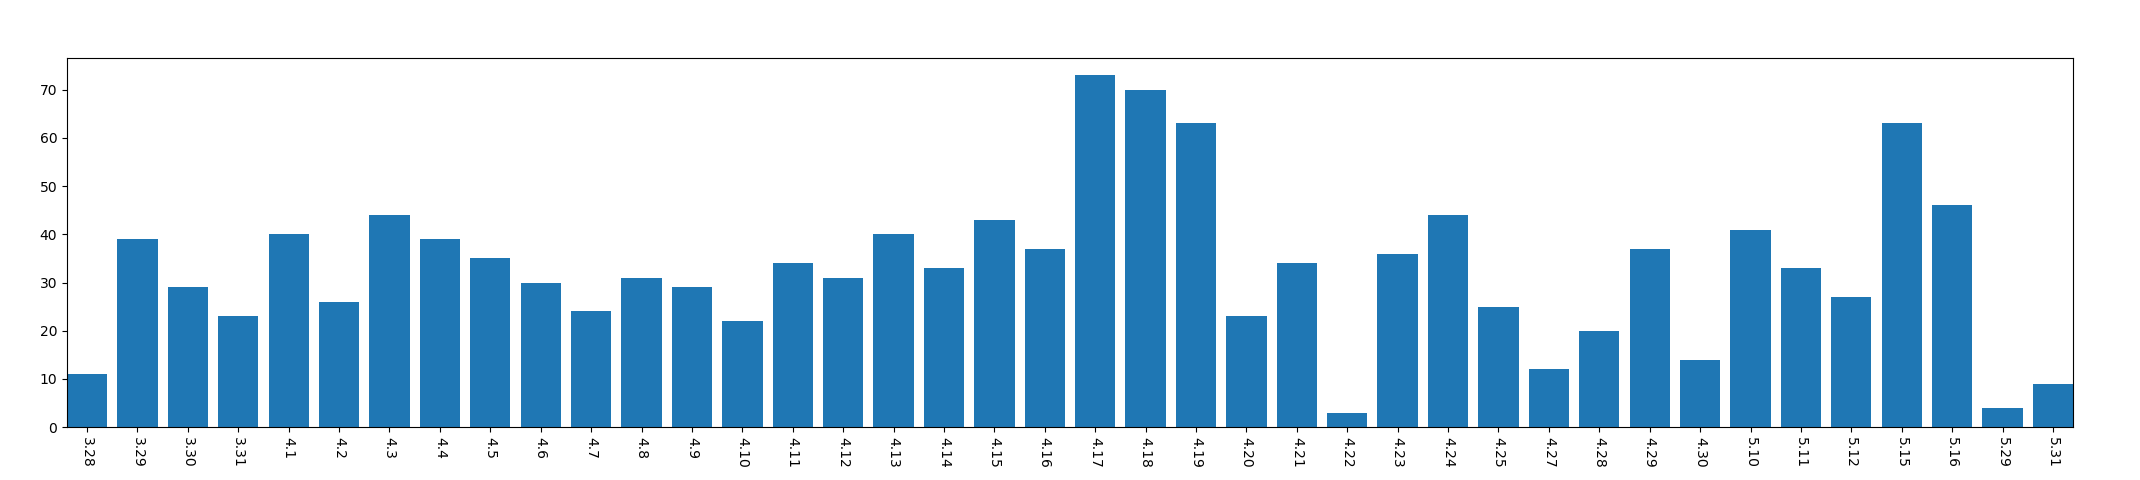

Source data for this figure (header and first rows):
, year, mon, day, mac_address_num
0, 2013, 3, 28, 11
1, 2013, 3, 29, 39
2, 2013, 3, 30, 29
3, 2013, 3, 31, 23
4, 2013, 4, 1, 40
5, 2013, 4, 2, 26
6, 2013, 4, 3, 44
7, 2013, 4, 4, 39
8, 2013, 4, 5, 35
9, 2013, 4, 6, 30
10, 2013, 4, 7, 24
11, 2013, 4, 8, 31
12, 2013, 4, 9, 29
13, 2013, 4, 10, 22
14, 2013, 4, 11, 34
15, 2013, 4, 12, 31
16, 2013, 4, 13, 40
17, 2013, 4, 14, 33
18, 2013, 4, 15, 43
19, 2013, 4, 16, 37
20, 2013, 4, 17, 73
21, 2013, 4, 18, 70
22, 2013, 4, 19, 63
23, 2013, 4, 20, 23
24, 2013, 4, 21, 34
25, 2013, 4, 22, 3
26, 2013, 4, 23, 36
27, 2013, 4, 24, 44
28, 2013, 4, 25, 25
29, 2013, 4, 27, 12
30, 2013, 4, 28, 20
31, 2013, 4, 29, 37
32, 2013, 4, 30, 14
33, 2013, 5, 10, 41
34, 2013, 5, 11, 33
35, 2013, 5, 12, 27
36, 2013, 5, 15, 63
37, 2013, 5, 16, 46
38, 2013, 5, 29, 4
39, 2013, 5, 31, 9
